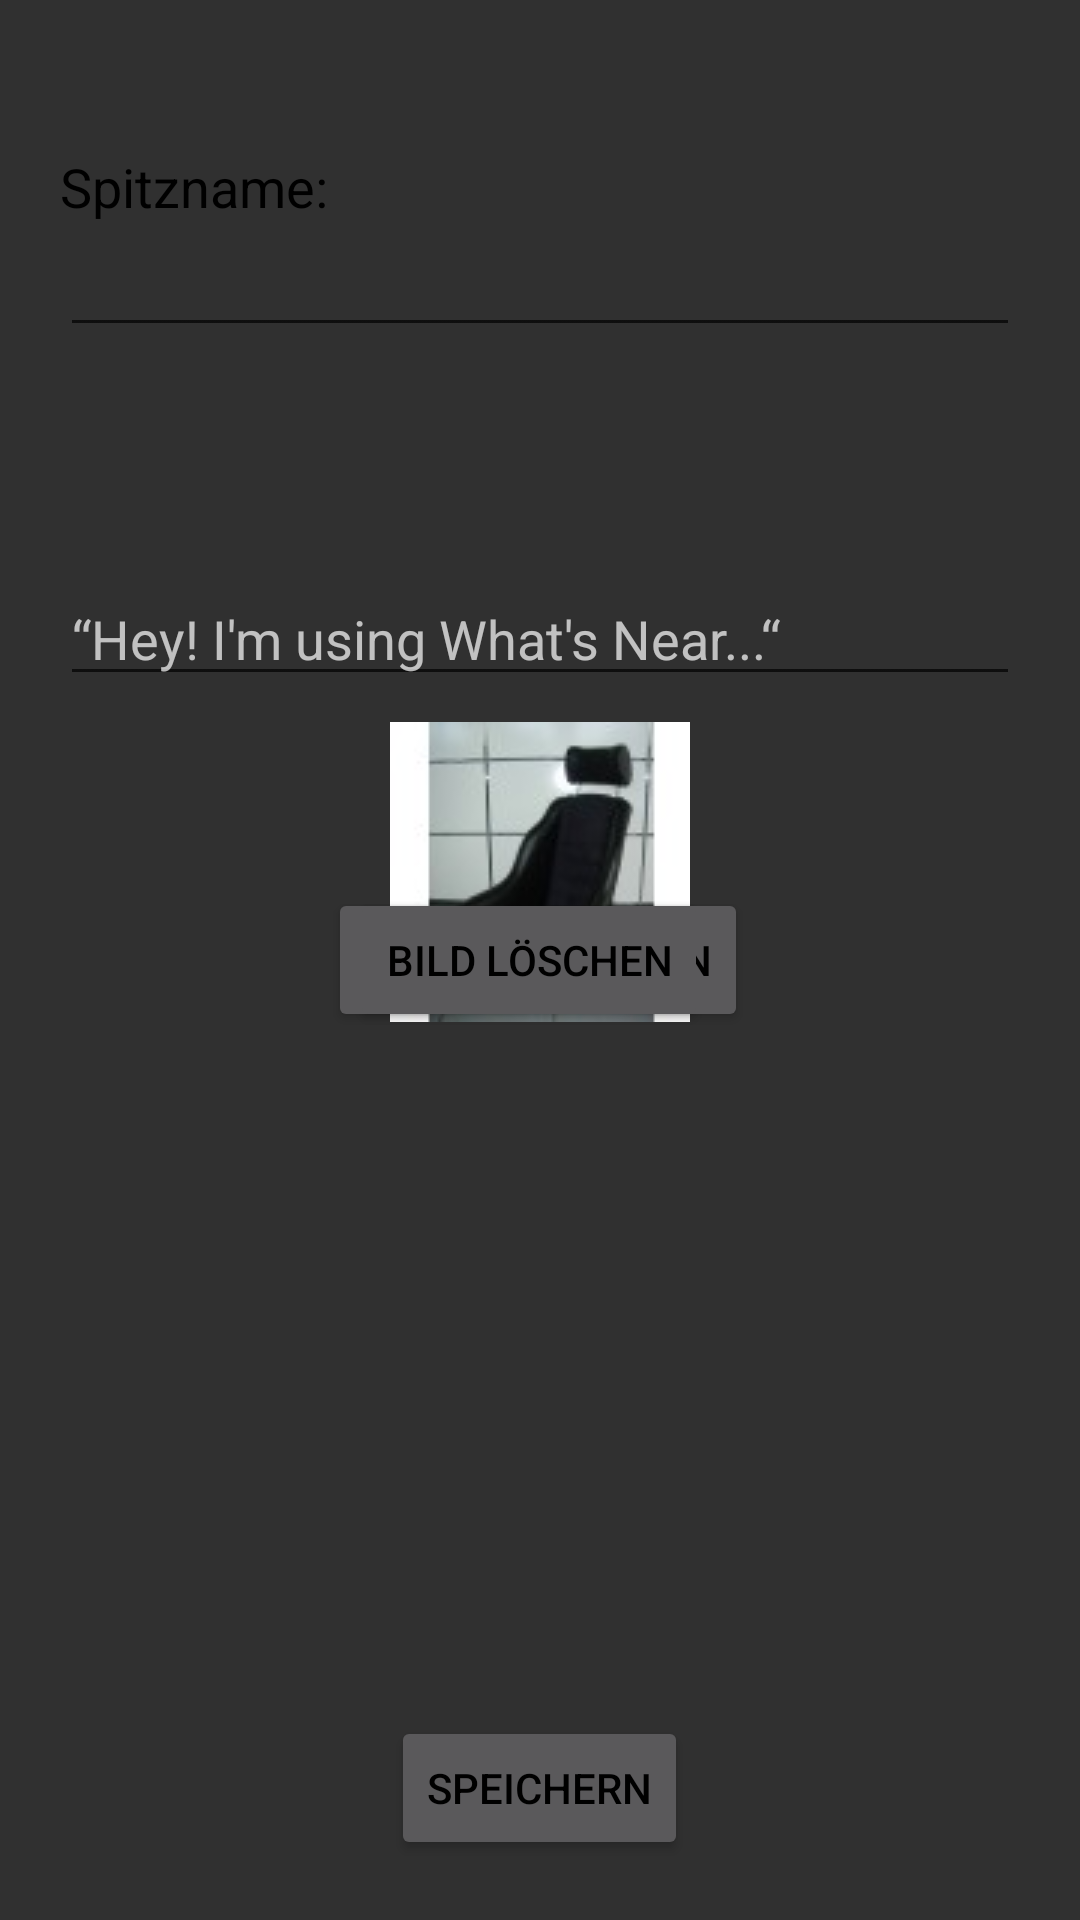

Produce the Android XML layout that renders to this screen, including the resource entries it uses.
<!-- AndroidManifest.xml: application theme AppTheme -->
<!-- res/layout/activity_profilesettings.xml -->
<?xml version="1.0" encoding="utf-8"?>
<RelativeLayout xmlns:android="http://schemas.android.com/apk/res/android"
    android:layout_width="match_parent" android:layout_height="match_parent">

    <TextView
        android:id="@+id/profilesettings_nickname_label"
        android:layout_width="wrap_content"
        android:layout_height="wrap_content"
        android:textAppearance="?android:attr/textAppearanceMedium"
        android:text="@string/profilesettings_nickname_label"
        android:textColor="@color/black"
        android:layout_alignParentTop="true"
        android:layout_alignParentLeft="true"
        android:layout_alignParentStart="true"
        android:layout_marginLeft="20dp"
        android:layout_marginStart="20dp"
        android:layout_marginTop="50dp" />

    <EditText
        android:id="@+id/profilesettings_nickname_edittext"
        android:layout_width="match_parent"
        android:layout_height="wrap_content"
        android:inputType="textPersonName"
        android:ems="10"
        android:layout_marginRight="20dp"
        android:layout_below="@+id/profilesettings_nickname_label"
        android:layout_alignLeft="@+id/profilesettings_nickname_label"
        android:layout_alignStart="@+id/profilesettings_nickname_label" />

    <EditText
        android:id="@+id/profilesettings_status_edittext"
        android:layout_width="match_parent"
        android:layout_height="wrap_content"
        android:hint="“Hey! I'm using What's Near...“"
        android:layout_below="@+id/profilesettings_nickname_edittext"
        android:layout_alignLeft="@+id/profilesettings_nickname_edittext"
        android:layout_alignStart="@+id/profilesettings_nickname_edittext"
        android:layout_marginTop="75dp"
        android:layout_marginRight="20dp"/>

    <ImageView
        android:id="@+id/profilesettings_ppicture_imageview"
        android:layout_width="wrap_content"
        android:layout_height="wrap_content"
        android:layout_marginTop="50dp"
        android:src="@drawable/dscn8598"
        android:layout_centerHorizontal="true"
        android:layout_alignTop="@id/profilesettings_status_edittext"
        android:minHeight="100dp"
        android:minWidth="100dp"
        android:maxHeight="150dp"
        android:maxWidth="150dp" />

    <Button
        android:id="@+id/profilesettings_ppicture_upload_button"
        style="?android:attr/buttonStyleSmall"
        android:layout_width="wrap_content"
        android:layout_height="wrap_content"
        android:text="@string/profilesettings_ppicture_upload_button"
        android:layout_centerVertical="true"
        android:layout_toRightOf="@+id/profilesettings_nickname_label"
        android:layout_toEndOf="@+id/profilesettings_nickname_label" />

    <Button
        android:id="@+id/profilesettings_settings_save_button"
        style="?android:attr/buttonStyleSmall"
        android:layout_width="wrap_content"
        android:layout_height="wrap_content"
        android:text="@string/profilesettings_settings_save_button"
        android:layout_alignParentBottom="true"
        android:layout_marginBottom="20dp"
        android:layout_centerHorizontal="true" />

    <Button
        android:id="@+id/profilesettings_ppicture_delete_button"
        style="?android:attr/buttonStyleSmall"
        android:layout_width="wrap_content"
        android:layout_height="wrap_content"
        android:text="@string/profilesettings_ppicture_delete_button"
        android:layout_centerVertical="true"
        android:layout_alignRight="@+id/profilesettings_status_edittext"
        android:layout_alignEnd="@+id/profilesettings_status_edittext"
        android:layout_marginRight="104dp"
        android:layout_marginEnd="104dp" />


</RelativeLayout>
<!-- resources referenced by this layout -->
<resources>
  <color name="black">#ff000000</color>
  <!-- drawable dscn8598: jpg bitmap (drawable, 3250 bytes) -->
  <string name="profilesettings_nickname_label">Spitzname:</string>
  <string name="profilesettings_ppicture_delete_button">Bild löschen</string>
  <string name="profilesettings_ppicture_upload_button">Bild hochladen</string>
  <string name="profilesettings_settings_save_button">Speichern</string>
  <style name="AppTheme" parent="Theme.AppCompat.NoActionBar">
          
          <item name="colorPrimary">@color/colorPrimary</item>
          <item name="colorPrimaryDark">@color/colorPrimaryDark</item>
          <item name="colorAccent">@color/colorAccent</item>
          <item name="android:colorForeground">@color/black</item>
      </style>
  <color name="colorPrimary">#3F51B5</color>
  <color name="colorPrimaryDark">#303F9F</color>
  <color name="colorAccent">#FF4081</color>
</resources>
